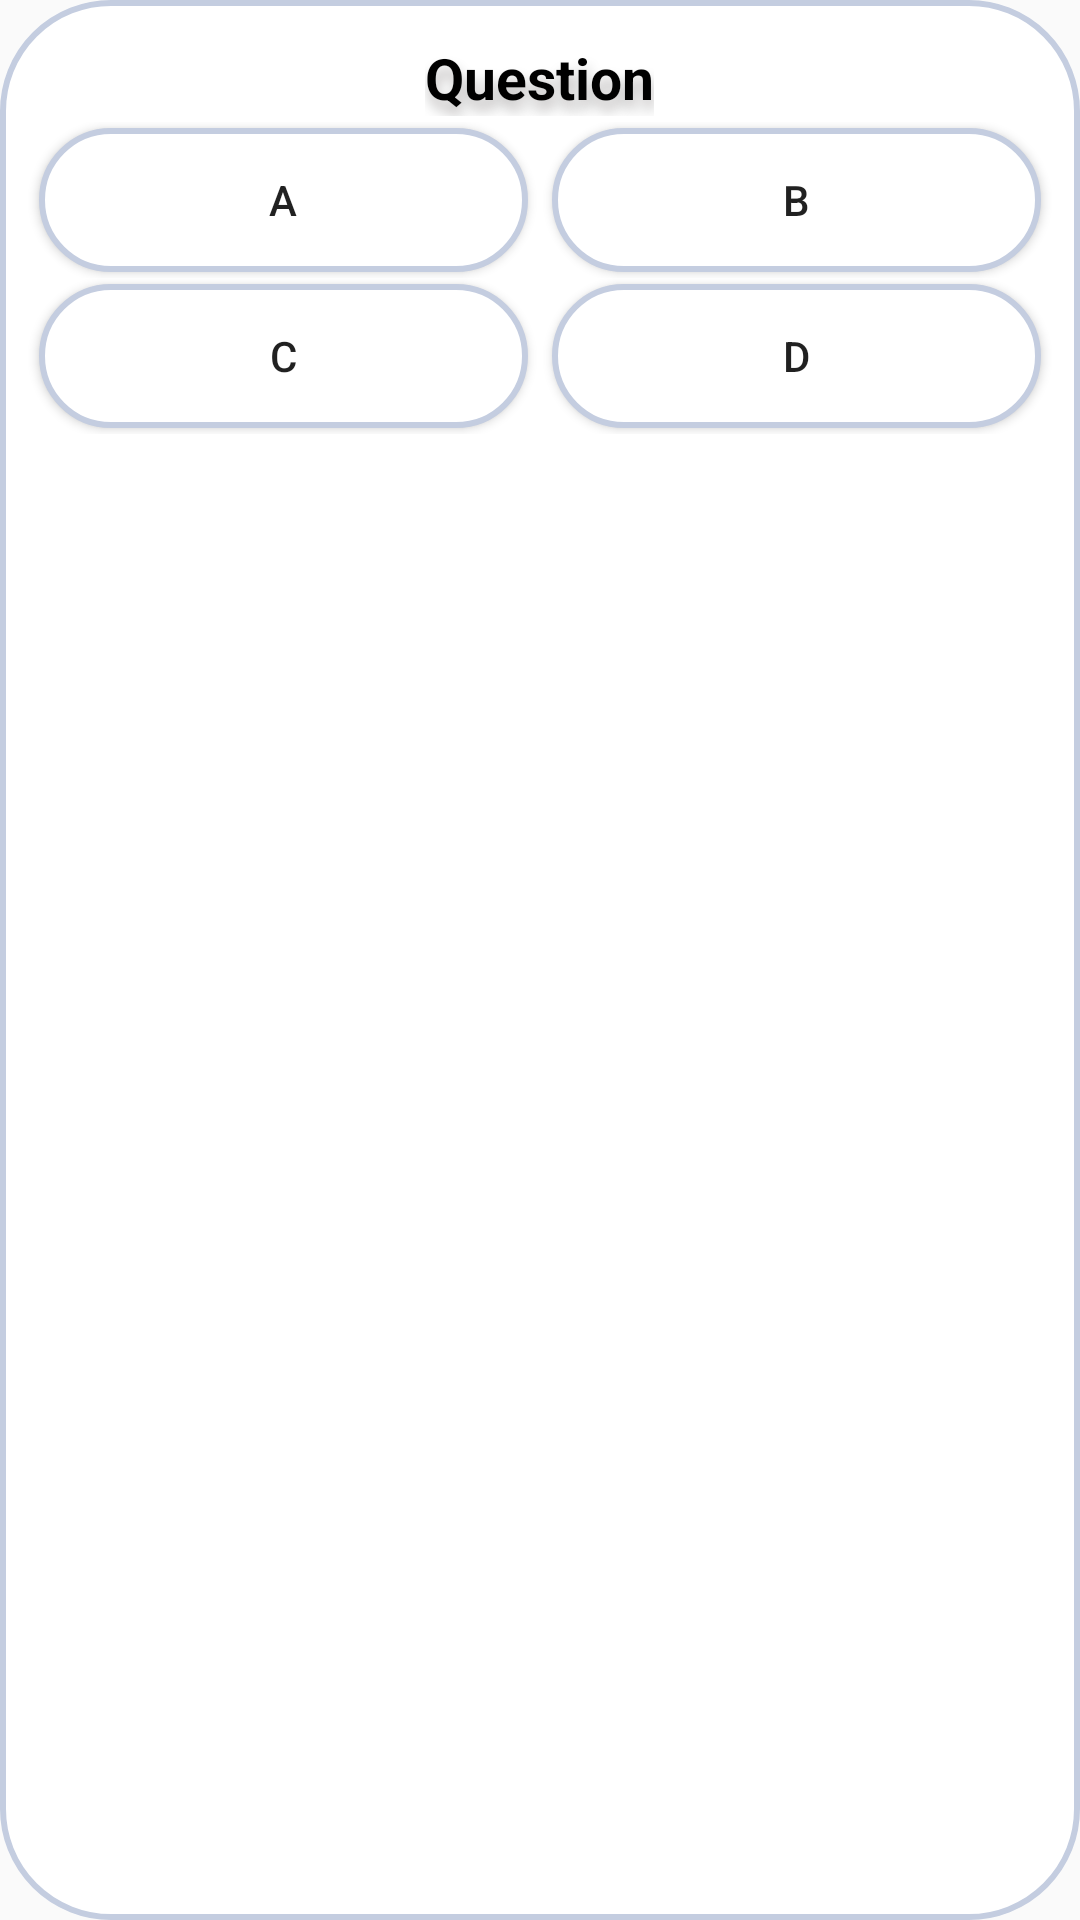

Reconstruct the res/layout file that produces this screen, plus the resources it refers to.
<!-- AndroidManifest.xml: application theme Theme.SweetzMobileApp -->
<!-- res/layout/qna_card.xml -->
<?xml version="1.0" encoding="utf-8"?>

<RelativeLayout xmlns:android="http://schemas.android.com/apk/res/android"
    android:background="@drawable/rounded_edge_all"
    android:layout_width="wrap_content"
    android:layout_height="wrap_content"
    android:layout_marginTop = "4dp"
    android:layout_marginBottom = "4dp"
    android:layout_marginLeft = "8dp"
    android:layout_marginRight = "8dp">

    <LinearLayout
        android:id="@+id/contentContainer"
        android:layout_width="match_parent"
        android:layout_height="wrap_content"
        android:padding="4dp"
        android:elevation="10dp"
        android:gravity="center"
        android:orientation="vertical">

        <TextView
            android:id="@+id/question"
            android:layout_width="wrap_content"
            android:layout_height="wrap_content"
            android:layout_gravity="center"
            android:layout_marginTop="4dp"
            android:layout_marginBottom="2dp"
            android:gravity="center"
            android:shadowColor="@color/shadow_black"
            android:shadowDx="2"
            android:shadowDy="10"
            android:shadowRadius="10"
            android:text="Question"
            android:textColor="@color/black"
            android:textSize="19sp"
            android:textStyle="bold" />

        <TableLayout
            android:layout_width="match_parent"
            android:layout_height="wrap_content">

            <TableRow
                android:layout_width="match_parent"
                android:layout_height="wrap_content">

                <Button
                    android:id="@+id/ansA"
                    android:layout_width="wrap_content"
                    android:layout_height="wrap_content"
                    android:layout_gravity="center"
                    android:layout_margin="2dp"
                    android:layout_weight="1"
                    android:background="@drawable/rounded_edge_all"
                    android:gravity="center"
                    android:text="A" />

                <Button
                    android:id="@+id/ansB"
                    android:layout_width="wrap_content"
                    android:layout_height="wrap_content"
                    android:layout_gravity="center"
                    android:layout_margin="2dp"
                    android:layout_weight="1"
                    android:background="@drawable/rounded_edge_all"
                    android:gravity="center"
                    android:text="B" />
            </TableRow>

            <TableRow
                android:layout_width="match_parent"
                android:layout_height="wrap_content">

                <Button
                    android:id="@+id/ansC"
                    android:layout_width="wrap_content"
                    android:layout_height="wrap_content"
                    android:layout_gravity="center"
                    android:layout_margin="2dp"
                    android:layout_weight="1"
                    android:background="@drawable/rounded_edge_all"
                    android:gravity="center"
                    android:text="C" />

                <Button
                    android:id="@+id/ansD"
                    android:layout_width="wrap_content"
                    android:layout_height="wrap_content"
                    android:layout_gravity="center"
                    android:layout_margin="2dp"
                    android:layout_weight="1"
                    android:background="@drawable/rounded_edge_all"
                    android:gravity="center"
                    android:text="D" />
            </TableRow>

        </TableLayout>


    </LinearLayout>

</RelativeLayout>
<!-- resources referenced by this layout -->
<resources>
  <color name="black">#FF000000</color>
  <color name="shadow_black">#460B0101</color>
  <!-- drawable rounded_edge_all (drawable) -->
  <shape
      xmlns:android="http://schemas.android.com/apk/res/android"
      android:shape="rectangle"   >
  
      <solid
          android:color="@color/white" >
      </solid>
  
      <stroke
          android:width="2dp"
          android:color="#C4CDE0" >
      </stroke>
  
      <padding
          android:left="5dp"
          android:top="5dp"
          android:right="5dp"
          android:bottom="5dp"    >
      </padding>
  
      <corners
          android:radius="36dp" />
  
  </shape>
  <style name="Theme.SweetzMobileApp" parent="Theme.AppCompat.Light.NoActionBar">
          
          <item name="colorPrimary">@color/white</item>
          <item name="colorPrimaryDark">@color/black</item>
          <item name="colorAccent">@color/teal_200</item>
          
      </style>
  <color name="white">#FFFFFFFF</color>
  <color name="teal_200">#FF03DAC5</color>
</resources>
